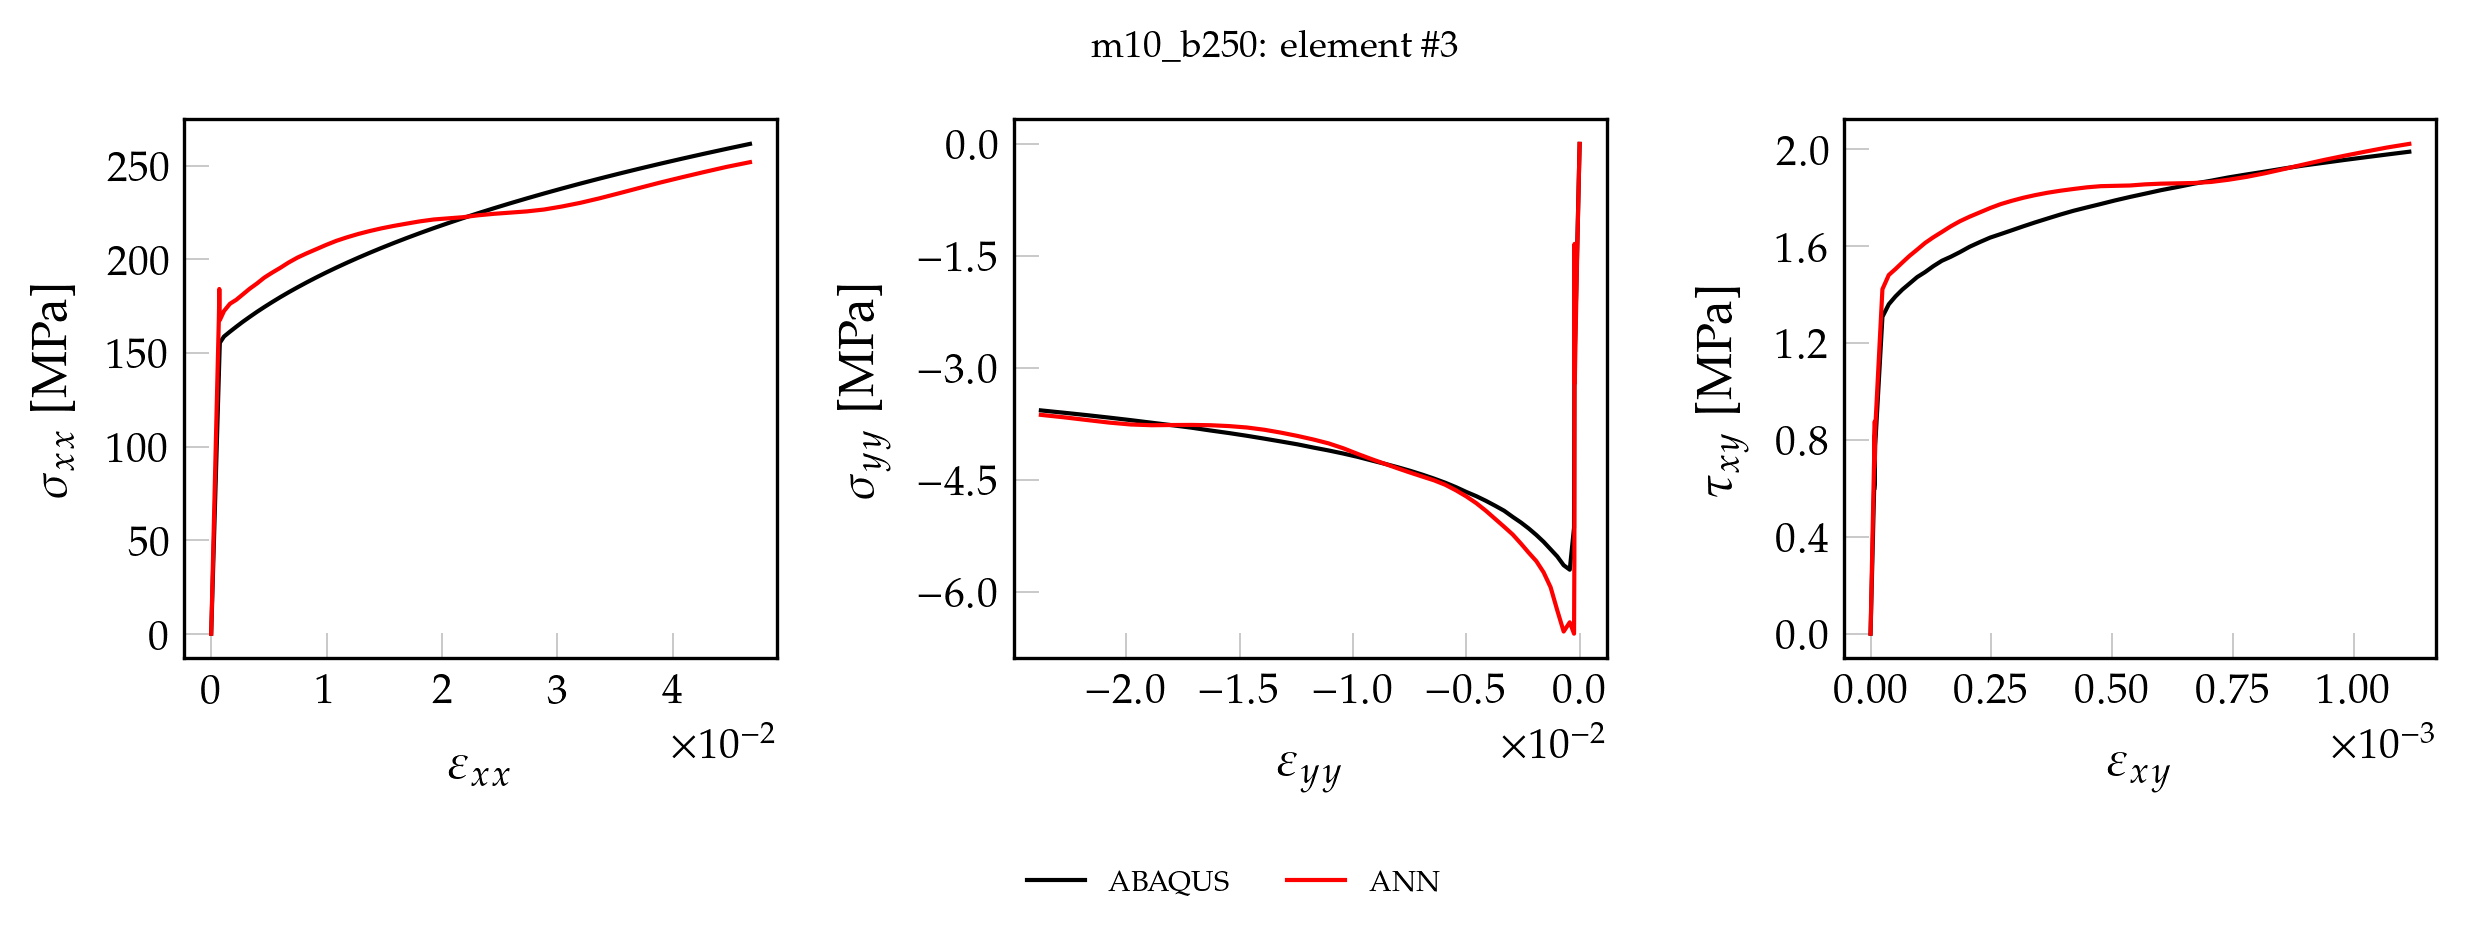

The table this chart was drawn from, first rows:
, exx_t, eyy_t, exy_t, sxx_t, syy_t, sxy_t, pred_x, pred_y, pred_xy
0, 0.000000000000, 0.000000000000, 0.000000000000, 0.000000000000, 0.000000000000, 0.000000000000, 0.000000000000, 0.000000000000, 0.000000000000
1, 0.00001231, -0.000003914, 0.000000153, 2.569, -0.05109, 0.01238, 3.152, -0.04936, 0.0151
2, 0.00002462, -0.000007828, 0.000000307, 5.139, -0.1022, 0.02477, 6.303, -0.09908, 0.03029
3, 0.00003693, -0.00001174, 0.00000046, 7.708, -0.1533, 0.03715, 9.453, -0.1492, 0.04538
4, 0.00004923, -0.00001566, 0.000000613, 10.28, -0.2044, 0.04954, 12.6, -0.1996, 0.06047
5, 0.00006154, -0.00001957, 0.000000767, 12.85, -0.2555, 0.06192, 15.75, -0.2503, 0.07565
6, 0.00007385, -0.00002348, 0.00000092, 15.42, -0.3066, 0.0743, 18.9, -0.3014, 0.09073
7, 0.00008616, -0.0000274, 0.000001073, 17.99, -0.3577, 0.08669, 22.04, -0.3528, 0.1058
8, 0.00009847, -0.00003131, 0.000001227, 20.56, -0.4088, 0.09907, 25.19, -0.4046, 0.121
9, 0.0001108, -0.00003523, 0.00000138, 23.13, -0.4599, 0.1115, 28.33, -0.4567, 0.136
10, 0.0001231, -0.00003914, 0.000001533, 25.69, -0.5109, 0.1238, 31.47, -0.5091, 0.1511
11, 0.0001354, -0.00004305, 0.000001687, 28.26, -0.562, 0.1362, 34.61, -0.5619, 0.1663
12, 0.0001477, -0.00004697, 0.00000184, 30.83, -0.6131, 0.1486, 37.75, -0.6151, 0.1813
13, 0.00016, -0.00005088, 0.000001993, 33.4, -0.6642, 0.161, 40.89, -0.6686, 0.1964
14, 0.0001723, -0.0000548, 0.000002147, 35.97, -0.7153, 0.1734, 44.03, -0.7224, 0.2115
15, 0.0001846, -0.00005871, 0.0000023, 38.54, -0.7664, 0.1858, 47.16, -0.7765, 0.2266
16, 0.0001969, -0.00006262, 0.000002453, 41.11, -0.8175, 0.1981, 50.3, -0.831, 0.2416
17, 0.0002092, -0.00006654, 0.000002607, 43.68, -0.8686, 0.2105, 53.43, -0.8858, 0.2567
18, 0.0002216, -0.00007045, 0.00000276, 46.25, -0.9197, 0.2229, 56.56, -0.941, 0.2718
19, 0.0002339, -0.00007437, 0.000002913, 48.82, -0.9708, 0.2353, 59.69, -0.9965, 0.2868
20, 0.0002462, -0.00007828, 0.000003066, 51.39, -1.022, 0.2477, 62.82, -1.052, 0.3018
21, 0.0002585, -0.00008219, 0.00000322, 53.96, -1.073, 0.2601, 65.95, -1.109, 0.3169
22, 0.0002708, -0.00008611, 0.000003373, 56.53, -1.124, 0.2724, 69.08, -1.165, 0.3319
23, 0.0002831, -0.00009002, 0.000003526, 59.1, -1.175, 0.2848, 72.21, -1.222, 0.347
24, 0.0002954, -0.00009394, 0.00000368, 61.67, -1.226, 0.2972, 75.33, -1.279, 0.3621
25, 0.0003077, -0.00009785, 0.000003833, 64.24, -1.277, 0.3096, 78.46, -1.337, 0.3771
26, 0.00032, -0.0001018, 0.000003986, 66.81, -1.328, 0.322, 81.58, -1.394, 0.3921
27, 0.0003323, -0.0001057, 0.00000414, 69.38, -1.38, 0.3344, 84.7, -1.453, 0.4072
28, 0.0003446, -0.0001096, 0.000004293, 71.95, -1.431, 0.3467, 87.83, -1.511, 0.4222
29, 0.000357, -0.0001135, 0.000004446, 74.52, -1.482, 0.3591, 90.95, -1.571, 0.4372
30, 0.0003693, -0.0001174, 0.0000046, 77.08, -1.533, 0.3715, 94.06, -1.63, 0.4522
31, 0.0003816, -0.0001213, 0.000004753, 79.65, -1.584, 0.3839, 97.18, -1.691, 0.4672
32, 0.0003939, -0.0001252, 0.000004906, 82.22, -1.635, 0.3963, 100.3, -1.75, 0.4822
33, 0.0004062, -0.0001292, 0.00000506, 84.79, -1.686, 0.4087, 103.4, -1.81, 0.4973
34, 0.0004185, -0.0001331, 0.000005213, 87.36, -1.737, 0.4211, 106.5, -1.87, 0.5122
35, 0.0004308, -0.000137, 0.000005366, 89.93, -1.788, 0.4334, 109.6, -1.931, 0.5272
36, 0.0004431, -0.0001409, 0.00000552, 92.5, -1.839, 0.4458, 112.8, -1.992, 0.5423
37, 0.0004554, -0.0001448, 0.000005673, 95.07, -1.891, 0.4582, 115.9, -2.053, 0.5572
38, 0.0004677, -0.0001487, 0.000005826, 97.64, -1.942, 0.4706, 119, -2.115, 0.5722
39, 0.00048, -0.0001526, 0.00000598, 100.2, -1.993, 0.483, 122.1, -2.177, 0.5872
40, 0.0004923, -0.0001566, 0.000006133, 102.8, -2.044, 0.4954, 125.2, -2.24, 0.6022
41, 0.0005047, -0.0001605, 0.000006286, 105.3, -2.095, 0.5077, 128.3, -2.302, 0.6171
42, 0.000517, -0.0001644, 0.00000644, 107.9, -2.146, 0.5201, 131.4, -2.366, 0.6322
43, 0.0005293, -0.0001683, 0.000006593, 110.5, -2.197, 0.5325, 134.5, -2.429, 0.6471
44, 0.0005416, -0.0001722, 0.000006746, 113.1, -2.248, 0.5449, 137.6, -2.493, 0.662
45, 0.0005539, -0.0001761, 0.0000069, 115.6, -2.299, 0.5573, 140.7, -2.557, 0.6771
46, 0.0005662, -0.00018, 0.000007053, 118.2, -2.35, 0.5697, 143.8, -2.622, 0.692
47, 0.0005785, -0.000184, 0.000007206, 120.8, -2.401, 0.582, 146.9, -2.686, 0.7069
48, 0.0005908, -0.0001879, 0.00000736, 123.3, -2.453, 0.5944, 150, -2.751, 0.7219
49, 0.0006031, -0.0001918, 0.000007513, 125.9, -2.504, 0.6068, 153.1, -2.817, 0.7368
50, 0.0006154, -0.0001957, 0.000007666, 128.5, -2.555, 0.6192, 156.2, -2.883, 0.7518
51, 0.0006277, -0.0001996, 0.00000782, 131, -2.606, 0.6316, 159.3, -2.95, 0.7668
52, 0.0006401, -0.0002035, 0.000007973, 133.6, -2.657, 0.644, 162.4, -3.019, 0.7817
53, 0.0006524, -0.0002074, 0.000008126, 136.2, -2.708, 0.6563, 165.5, -3.099, 0.7967
54, 0.0006647, -0.0002114, 0.00000828, 138.8, -2.759, 0.6687, 168.7, -3.203, 0.8126
55, 0.000677, -0.0002153, 0.000008433, 141.3, -2.81, 0.6811, 172.8, -3.193, 0.8315
56, 0.0006893, -0.0002192, 0.000008586, 143.9, -2.861, 0.6935, 178.5, -2.769, 0.8565
57, 0.0007016, -0.0002231, 0.000008739, 146.5, -2.912, 0.7059, 184.2, -1.34, 0.8768
58, 0.0007139, -0.000227, 0.000008893, 149, -2.963, 0.7183, 178.6, -2.279, 0.8548
59, 0.0007251, -0.0002316, 0.000007364, 151.3, -3.255, 0.5948, 172, -5.567, 0.6831
... 41 more rows
